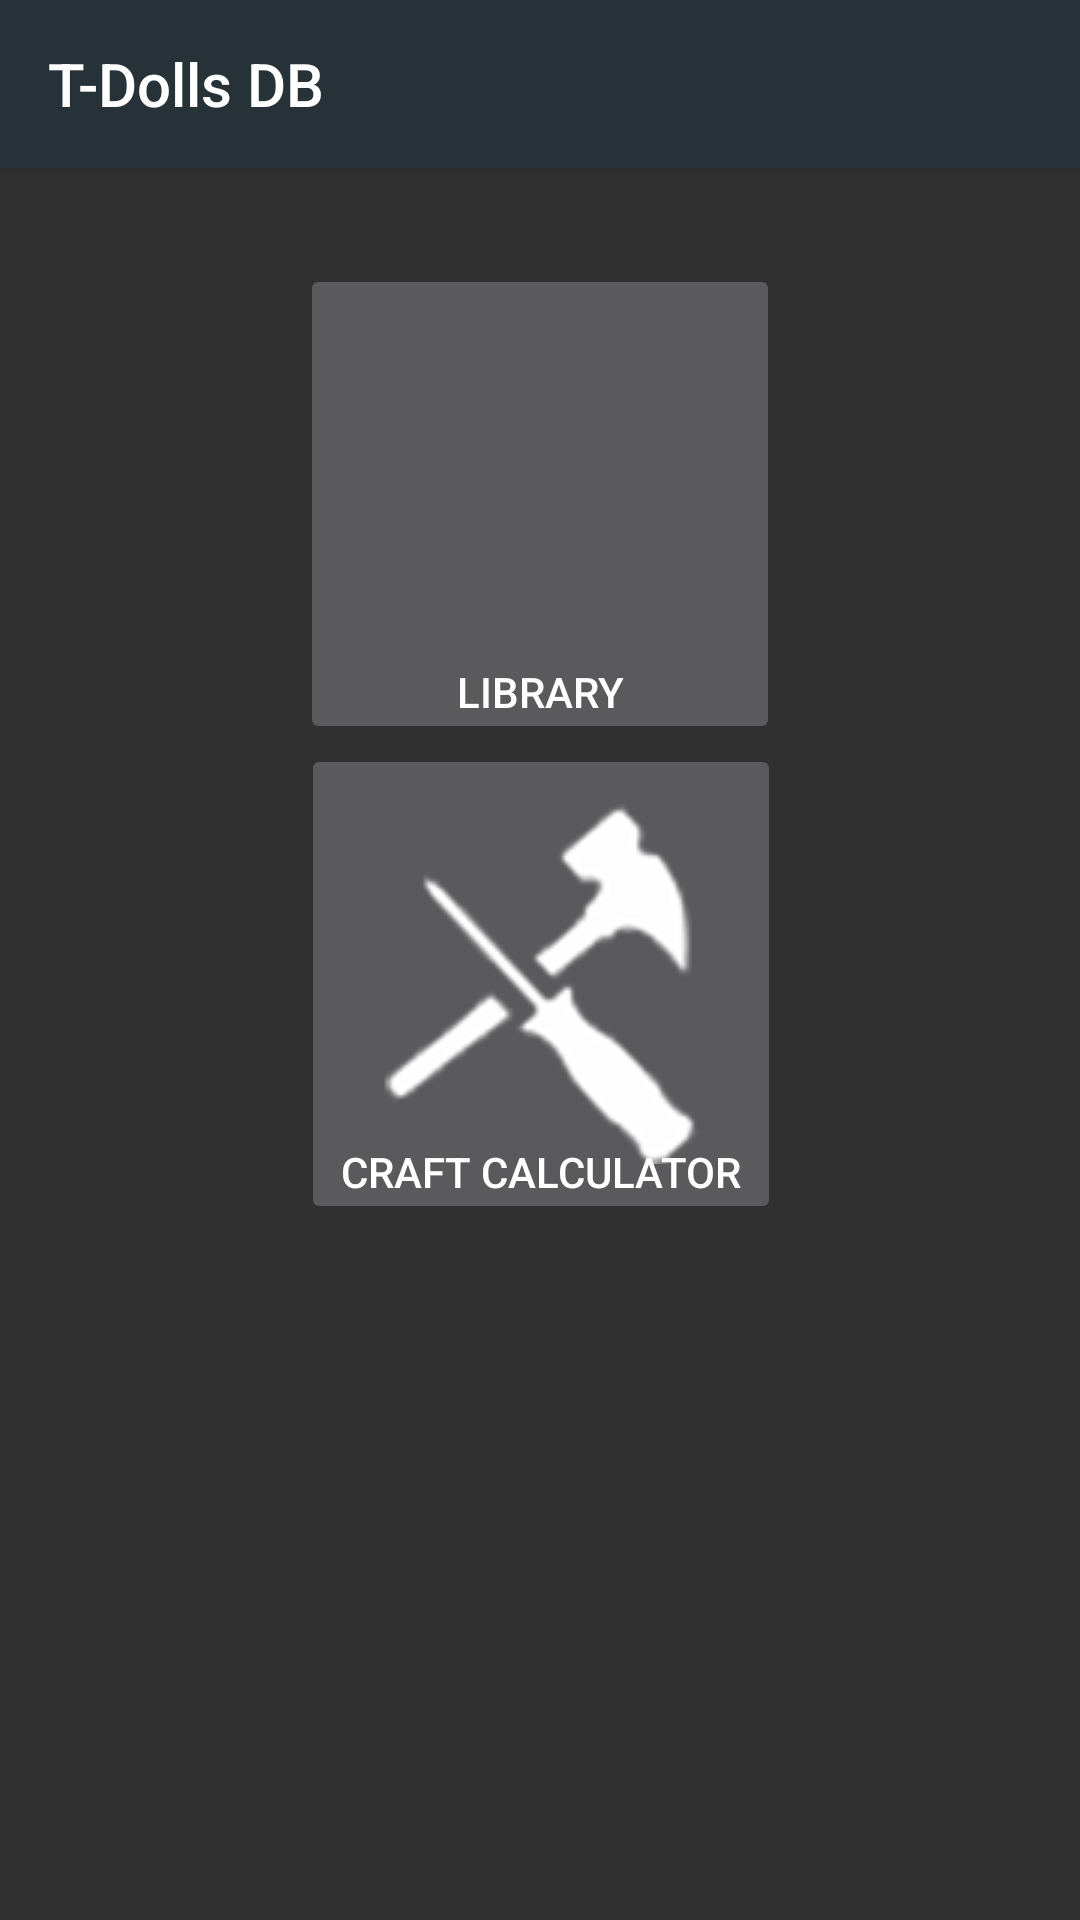

The Android layout XML behind this screen, and the referenced resources:
<!-- AndroidManifest.xml: application theme AppTheme -->
<!-- res/layout/activity_main.xml -->
<?xml version="1.0" encoding="utf-8"?>
<android.support.constraint.ConstraintLayout xmlns:android="http://schemas.android.com/apk/res/android"
    xmlns:app="http://schemas.android.com/apk/res-auto"
    xmlns:tools="http://schemas.android.com/tools"
    android:layout_width="match_parent"
    android:layout_height="match_parent"
    tools:context=".MainActivity">

    <android.support.v7.widget.Toolbar
        android:id="@+id/main_tb"
        android:layout_width="match_parent"
        android:layout_height="?attr/actionBarSize"
        android:background="?attr/colorPrimary"
        android:elevation="3dp"
        android:theme="?attr/actionBarTheme"
        app:layout_constraintEnd_toEndOf="parent"
        app:layout_constraintStart_toStartOf="parent"
        app:layout_constraintTop_toTopOf="parent"
        app:title="@string/app_name" />

    <ImageButton
        android:id="@+id/main_bt_lib"
        android:layout_width="160dp"
        android:layout_height="160dp"
        android:layout_marginTop="32dp"
        android:contentDescription="@string/main_library"
        android:onClick="mGoto"
        app:layout_constraintEnd_toEndOf="parent"
        app:layout_constraintStart_toStartOf="parent"
        app:layout_constraintTop_toBottomOf="@+id/main_tb"
        app:srcCompat="@drawable/ic_storage_white_36dp" />

    <TextView
        android:id="@+id/main_tw_lib"
        android:layout_width="wrap_content"
        android:layout_height="wrap_content"
        android:layout_marginBottom="8dp"
        android:text="@string/main_library"
        android:textAlignment="center"
        android:textAppearance="@android:style/TextAppearance.Material.Button"
        app:layout_constraintBottom_toBottomOf="@+id/main_bt_lib"
        app:layout_constraintEnd_toEndOf="@+id/main_bt_lib"
        app:layout_constraintStart_toStartOf="@+id/main_bt_lib" />

    <ImageButton
        android:id="@+id/main_bt_craft"
        android:layout_width="160dp"
        android:layout_height="160dp"
        android:layout_marginTop="8dp"
        android:contentDescription="@string/main_library"
        android:onClick="mGoto"
        app:layout_constraintEnd_toEndOf="parent"
        app:layout_constraintHorizontal_bias="0.502"
        app:layout_constraintStart_toStartOf="parent"
        app:layout_constraintTop_toBottomOf="@+id/main_tw_lib"
        app:srcCompat="@drawable/factory" />

    <TextView
        android:id="@+id/main_tw_craft"
        android:layout_width="wrap_content"
        android:layout_height="wrap_content"
        android:layout_marginBottom="8dp"
        android:text="@string/main_craft"
        android:textAlignment="center"
        android:textAppearance="@android:style/TextAppearance.Material.Button"
        app:layout_constraintBottom_toBottomOf="@+id/main_bt_craft"
        app:layout_constraintEnd_toEndOf="@+id/main_bt_craft"
        app:layout_constraintStart_toStartOf="@+id/main_bt_craft" />

    <TextView
        android:id="@+id/main_ver"
        android:layout_width="wrap_content"
        android:layout_height="wrap_content"
        android:layout_marginEnd="4dp"
        android:textAppearance="@android:style/TextAppearance.Material.Small"
        app:layout_constraintBottom_toBottomOf="parent"
        app:layout_constraintEnd_toEndOf="parent"
        tools:text="v.2.2.8" />

</android.support.constraint.ConstraintLayout>
<!-- resources referenced by this layout -->
<resources>
  <!-- drawable factory: png bitmap (drawable, 15094 bytes) -->
  <string name="app_name" translatable="false">T-Dolls DB</string>
  <string name="main_craft">Craft Calculator</string>
  <string name="main_library">Library</string>
  <style name="AppTheme" parent="Theme.AppCompat.NoActionBar">
          
          <item name="colorPrimary">@color/colorPrimary</item>
          <item name="colorPrimaryDark">@color/colorPrimaryDark</item>
          <item name="colorAccent">@color/colorAccent</item>
      </style>
  <color name="colorPrimary">#263238</color>
  <color name="colorPrimaryDark">#1c282e</color>
  <color name="colorAccent">#ffab00</color>
</resources>
